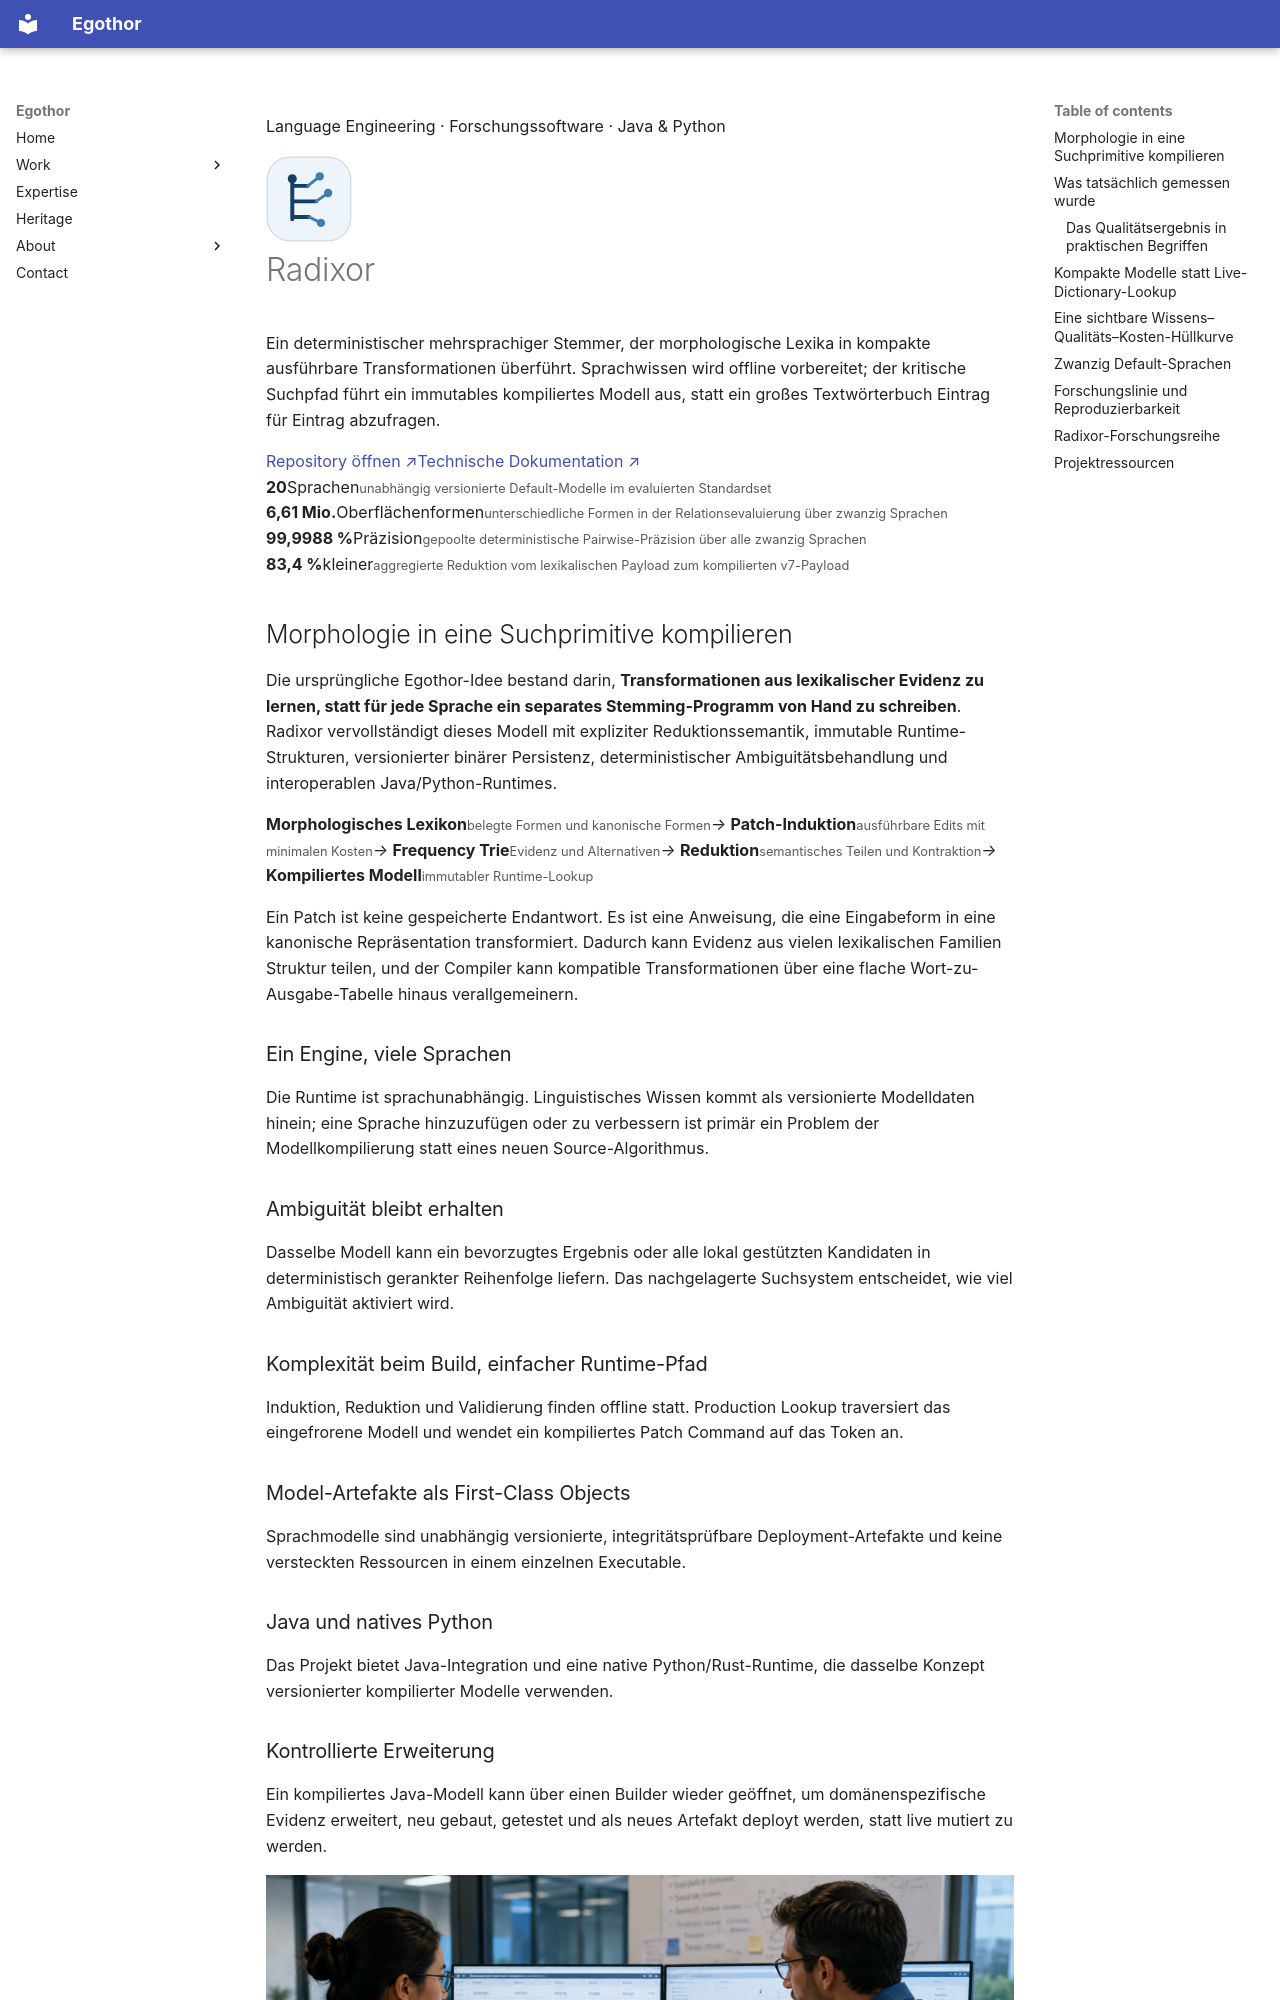

repository: Egothor/egothor.github.io · page: projects/radixor.de/index.html · generator: mkdocs

---
title: Radixor
lang: de
description: Radixor kompiliert morphologische Evidenz in kompakte deterministische Stemming-Modelle für Java und Python, mit Evaluierung über zwanzig Sprachen und reproduzierbaren Artefakten.
wide: true
page_class: project-detail project-radixor
---

<section class="project-hero shell">
  <div>
    <p class="eyebrow"><span></span> Language Engineering · Forschungssoftware · Java &amp; Python</p>
    <div class="project-title-row"><img src="/assets/images/radixor-mark.svg" alt="" width="86" height="86"><h1>Radixor</h1></div>
    <p class="page-lede">Ein deterministischer mehrsprachiger Stemmer, der morphologische Lexika in kompakte ausführbare Transformationen überführt. Sprachwissen wird offline vorbereitet; der kritische Suchpfad führt ein immutables kompiliertes Modell aus, statt ein großes Textwörterbuch Eintrag für Eintrag abzufragen.</p>
    <div class="hero-actions"><a class="button button--primary" href="https://github.com/leogalambos/Radixor">Repository öffnen ↗</a><a class="button button--quiet" href="https://leogalambos.github.io/Radixor/">Technische Dokumentation ↗</a></div>
  </div>
  <div class="metric-panel">
    <div><strong>20</strong><span>Sprachen</span><small>unabhängig versionierte Default-Modelle im evaluierten Standardset</small></div>
    <div><strong>6,61 Mio.</strong><span>Oberflächenformen</span><small>unterschiedliche Formen in der Relationsevaluierung über zwanzig Sprachen</small></div>
    <div><strong>99,9988 %</strong><span>Präzision</span><small>gepoolte deterministische Pairwise-Präzision über alle zwanzig Sprachen</small></div>
    <div><strong>83,4 %</strong><span>kleiner</span><small>aggregierte Reduktion vom lexikalischen Payload zum kompilierten v7-Payload</small></div>
  </div>
</section>
